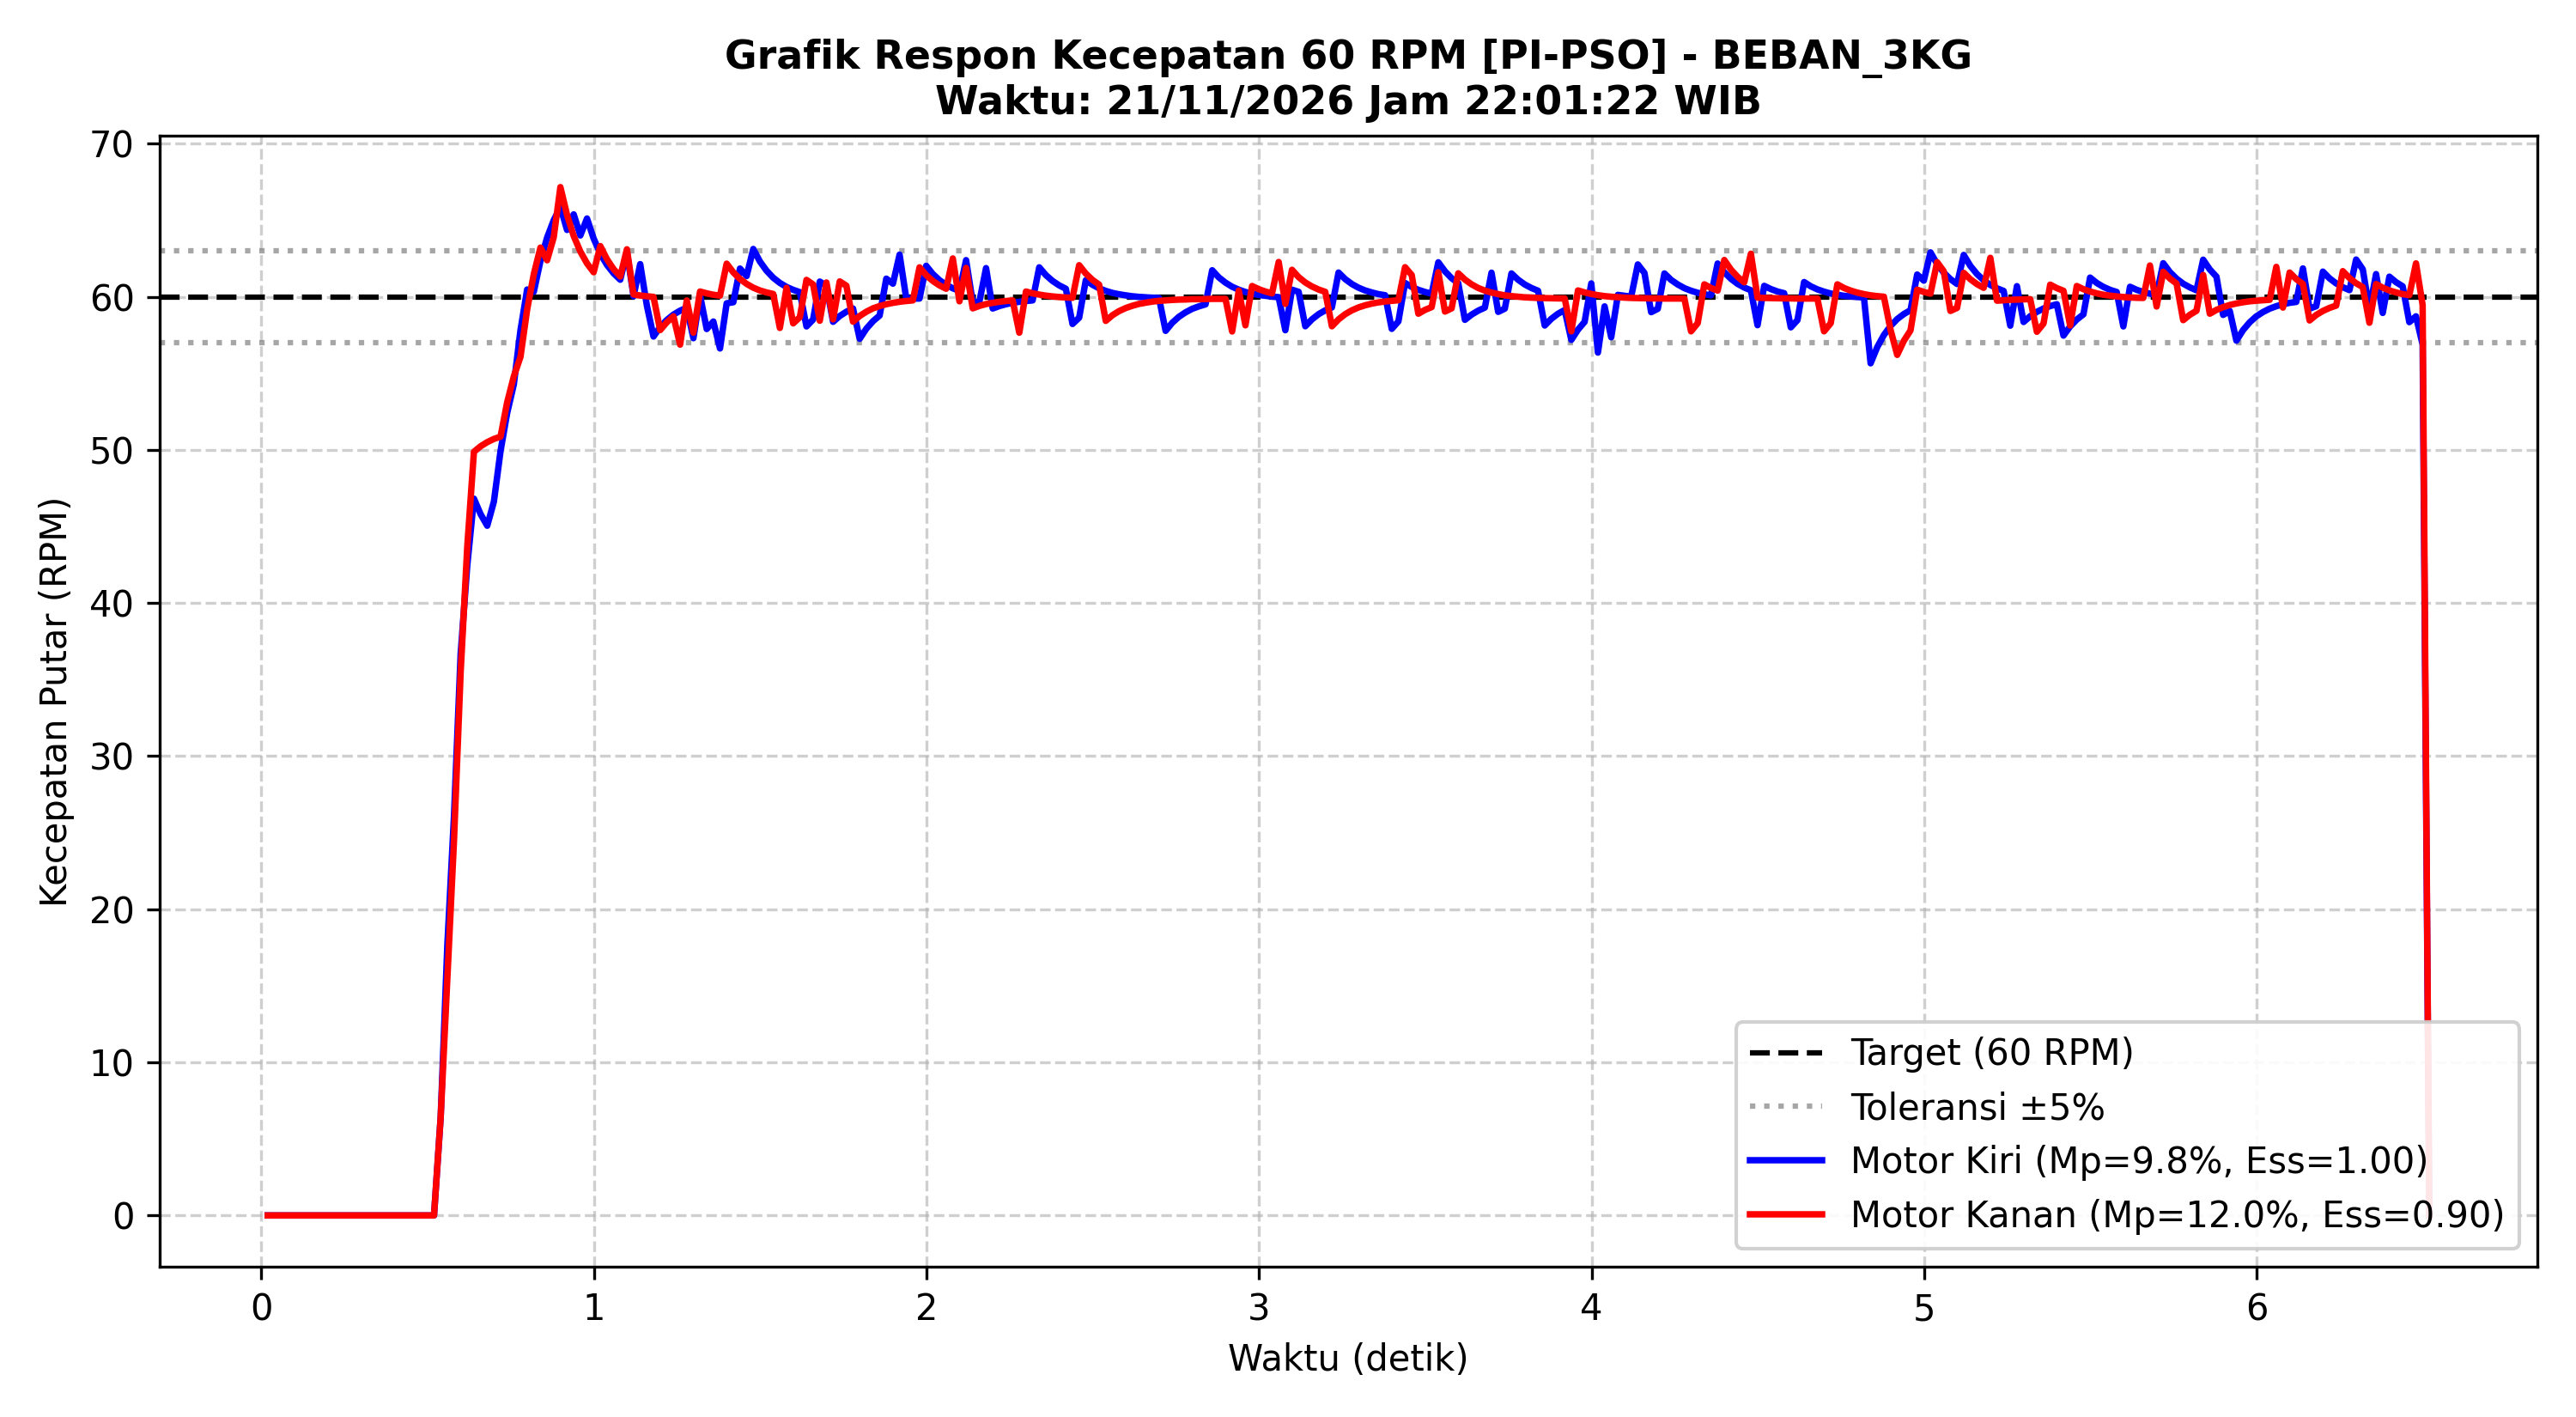

Data behind this chart, as committed beside it:
Time_s, Target_RPM_L, Actual_RPM_L, PWM_L, Error_L, Target_RPM_R, Actual_RPM_R, PWM_R, Error_R
0.019, 0.0, 0.00, 0, 0.00, 0.0, 0.00, 0, 0.00
0.039, 0.0, 0.00, 0, 0.00, 0.0, 0.00, 0, 0.00
0.059, 0.0, 0.00, 0, 0.00, 0.0, 0.00, 0, 0.00
0.079, 0.0, 0.00, 0, 0.00, 0.0, 0.00, 0, 0.00
0.099, 0.0, 0.00, 0, 0.00, 0.0, 0.00, 0, 0.00
0.119, 0.0, 0.00, 0, 0.00, 0.0, 0.00, 0, 0.00
0.139, 0.0, 0.00, 0, 0.00, 0.0, 0.00, 0, 0.00
0.159, 0.0, 0.00, 0, 0.00, 0.0, 0.00, 0, 0.00
0.179, 0.0, 0.00, 0, 0.00, 0.0, 0.00, 0, 0.00
0.199, 0.0, 0.00, 0, 0.00, 0.0, 0.00, 0, 0.00
0.219, 0.0, 0.00, 0, 0.00, 0.0, 0.00, 0, 0.00
0.239, 0.0, 0.00, 0, 0.00, 0.0, 0.00, 0, 0.00
0.259, 0.0, 0.00, 0, 0.00, 0.0, 0.00, 0, 0.00
0.279, 0.0, 0.00, 0, 0.00, 0.0, 0.00, 0, 0.00
0.299, 0.0, 0.00, 0, 0.00, 0.0, 0.00, 0, 0.00
0.319, 0.0, 0.00, 0, 0.00, 0.0, 0.00, 0, 0.00
0.339, 0.0, 0.00, 0, 0.00, 0.0, 0.00, 0, 0.00
0.359, 0.0, 0.00, 0, 0.00, 0.0, 0.00, 0, 0.00
0.379, 0.0, 0.00, 0, 0.00, 0.0, 0.00, 0, 0.00
0.399, 0.0, 0.00, 0, 0.00, 0.0, 0.00, 0, 0.00
0.419, 0.0, 0.00, 0, 0.00, 0.0, 0.00, 0, 0.00
0.439, 0.0, 0.00, 0, 0.00, 0.0, 0.00, 0, 0.00
0.459, 0.0, 0.00, 0, 0.00, 0.0, 0.00, 0, 0.00
0.479, 0.0, 0.00, 0, 0.00, 0.0, 0.00, 0, 0.00
0.499, 0.0, 0.00, 0, 0.00, 0.0, 0.00, 0, 0.00
0.519, 60.0, 0.00, 192, 60.00, 60.0, 0.00, 182, 60.00
0.539, 60.0, 6.42, 199, 53.58, 60.0, 6.42, 191, 53.58
0.559, 60.0, 17.64, 189, 42.36, 60.0, 15.50, 190, 44.50
0.579, 60.0, 26.06, 182, 33.94, 60.0, 24.46, 184, 35.54
0.599, 60.0, 36.66, 164, 23.34, 60.0, 35.45, 168, 24.55
0.619, 60.0, 42.46, 156, 17.54, 60.0, 43.70, 155, 16.30
0.639, 60.0, 46.82, 151, 13.18, 60.0, 49.88, 144, 10.12
0.659, 60.0, 45.81, 160, 14.19, 60.0, 50.24, 148, 9.76
0.679, 60.0, 45.05, 169, 14.95, 60.0, 50.51, 152, 9.49
0.699, 60.0, 46.62, 171, 13.38, 60.0, 50.72, 156, 9.28
0.719, 60.0, 49.93, 167, 10.07, 60.0, 50.87, 160, 9.13
0.739, 60.0, 52.42, 164, 7.58, 60.0, 53.12, 157, 6.88
0.759, 60.0, 54.28, 161, 5.72, 60.0, 54.81, 156, 5.19
0.779, 60.0, 57.82, 153, 2.18, 60.0, 56.08, 154, 3.92
0.799, 60.0, 60.48, 145, -0.48, 60.0, 59.17, 147, 0.83
0.819, 60.0, 60.33, 146, -0.33, 60.0, 61.48, 140, -1.48
0.839, 60.0, 62.35, 139, -2.35, 60.0, 63.22, 134, -3.22
0.859, 60.0, 63.87, 133, -3.87, 60.0, 62.39, 135, -2.39
0.879, 60.0, 65.01, 128, -5.01, 60.0, 63.90, 129, -3.90
0.899, 60.0, 65.87, 123, -5.87, 60.0, 67.17, 118, -7.17
0.919, 60.0, 64.37, 125, -4.37, 60.0, 65.35, 120, -5.35
0.939, 60.0, 65.39, 119, -5.39, 60.0, 63.98, 121, -3.98
0.959, 60.0, 64.01, 121, -4.01, 60.0, 62.96, 122, -2.96
0.979, 60.0, 65.12, 116, -5.12, 60.0, 62.19, 123, -2.19
0.999, 60.0, 63.81, 117, -3.81, 60.0, 61.61, 124, -1.61
1.019, 60.0, 62.83, 119, -2.83, 60.0, 63.32, 118, -3.32
1.039, 60.0, 62.09, 120, -2.09, 60.0, 62.46, 119, -2.46
1.059, 60.0, 61.54, 121, -1.54, 60.0, 61.81, 120, -1.81
1.079, 60.0, 61.12, 121, -1.12, 60.0, 61.33, 120, -1.33
1.099, 60.0, 62.95, 115, -2.95, 60.0, 63.11, 114, -3.11
1.119, 60.0, 60.04, 123, -0.04, 60.0, 60.16, 122, -0.16
1.139, 60.0, 62.14, 116, -2.14, 60.0, 60.09, 122, -0.09
1.159, 60.0, 59.44, 124, 0.56, 60.0, 60.04, 122, -0.04
1.179, 60.0, 57.41, 130, 2.59, 60.0, 60.00, 122, 0.00
1.199, 60.0, 58.03, 130, 1.97, 60.0, 57.83, 129, 2.17
... 281 more rows
